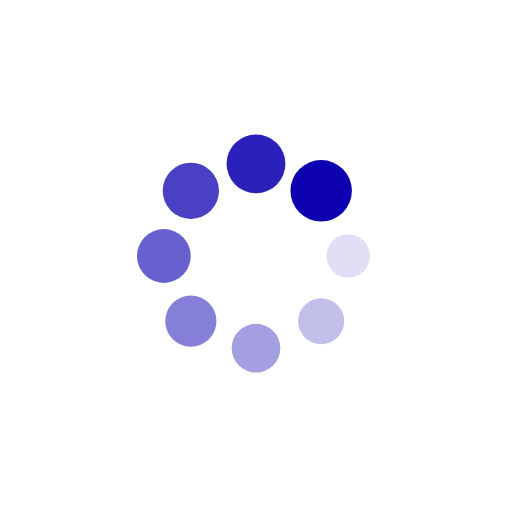
t = 0.00 s
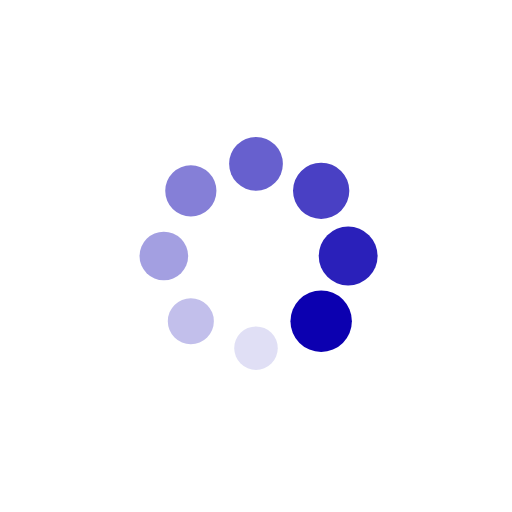
t = 0.25 s
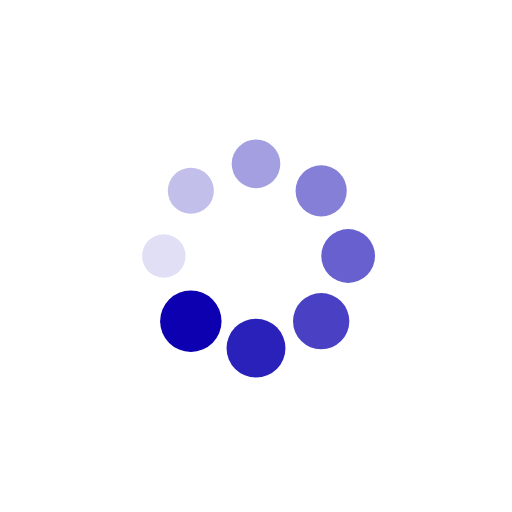
t = 0.50 s
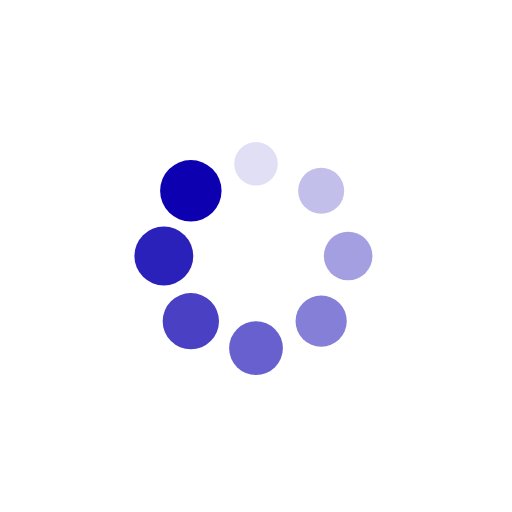
t = 0.75 s

The animated SVG that drew these frames (rendered in a browser with its animation timeline set to each time). Animation: 16 SMIL elements (animate=8,animateTransform=8); one cycle of 1.00 s, repeats indefinitely.

<?xml version="1.0" encoding="utf-8"?>
<svg xmlns="http://www.w3.org/2000/svg"  style="margin: auto; background: none; display: block; shape-rendering: auto;" width="200px" height="200px" viewBox="0 0 100 100" preserveAspectRatio="xMidYMid">
<g transform="translate(68,50)">
<g transform="rotate(0)">
<circle cx="0" cy="0" r="4" fill="#0c00b0" fill-opacity="1">
  <animateTransform attributeName="transform" type="scale" begin="-0.875s" values="1.5 1.5;1 1" keyTimes="0;1" dur="1s" repeatCount="indefinite"></animateTransform>
  <animate attributeName="fill-opacity" keyTimes="0;1" dur="1s" repeatCount="indefinite" values="1;0" begin="-0.875s"></animate>
</circle>
</g>
</g><g transform="translate(62.72792206135786,62.72792206135786)">
<g transform="rotate(45)">
<circle cx="0" cy="0" r="4" fill="#0c00b0" fill-opacity="0.875">
  <animateTransform attributeName="transform" type="scale" begin="-0.75s" values="1.5 1.5;1 1" keyTimes="0;1" dur="1s" repeatCount="indefinite"></animateTransform>
  <animate attributeName="fill-opacity" keyTimes="0;1" dur="1s" repeatCount="indefinite" values="1;0" begin="-0.75s"></animate>
</circle>
</g>
</g><g transform="translate(50,68)">
<g transform="rotate(90)">
<circle cx="0" cy="0" r="4" fill="#0c00b0" fill-opacity="0.75">
  <animateTransform attributeName="transform" type="scale" begin="-0.625s" values="1.5 1.5;1 1" keyTimes="0;1" dur="1s" repeatCount="indefinite"></animateTransform>
  <animate attributeName="fill-opacity" keyTimes="0;1" dur="1s" repeatCount="indefinite" values="1;0" begin="-0.625s"></animate>
</circle>
</g>
</g><g transform="translate(37.27207793864214,62.72792206135786)">
<g transform="rotate(135)">
<circle cx="0" cy="0" r="4" fill="#0c00b0" fill-opacity="0.625">
  <animateTransform attributeName="transform" type="scale" begin="-0.5s" values="1.5 1.5;1 1" keyTimes="0;1" dur="1s" repeatCount="indefinite"></animateTransform>
  <animate attributeName="fill-opacity" keyTimes="0;1" dur="1s" repeatCount="indefinite" values="1;0" begin="-0.5s"></animate>
</circle>
</g>
</g><g transform="translate(32,50)">
<g transform="rotate(180)">
<circle cx="0" cy="0" r="4" fill="#0c00b0" fill-opacity="0.5">
  <animateTransform attributeName="transform" type="scale" begin="-0.375s" values="1.5 1.5;1 1" keyTimes="0;1" dur="1s" repeatCount="indefinite"></animateTransform>
  <animate attributeName="fill-opacity" keyTimes="0;1" dur="1s" repeatCount="indefinite" values="1;0" begin="-0.375s"></animate>
</circle>
</g>
</g><g transform="translate(37.27207793864214,37.27207793864214)">
<g transform="rotate(225)">
<circle cx="0" cy="0" r="4" fill="#0c00b0" fill-opacity="0.375">
  <animateTransform attributeName="transform" type="scale" begin="-0.25s" values="1.5 1.5;1 1" keyTimes="0;1" dur="1s" repeatCount="indefinite"></animateTransform>
  <animate attributeName="fill-opacity" keyTimes="0;1" dur="1s" repeatCount="indefinite" values="1;0" begin="-0.25s"></animate>
</circle>
</g>
</g><g transform="translate(50,32)">
<g transform="rotate(270)">
<circle cx="0" cy="0" r="4" fill="#0c00b0" fill-opacity="0.25">
  <animateTransform attributeName="transform" type="scale" begin="-0.125s" values="1.5 1.5;1 1" keyTimes="0;1" dur="1s" repeatCount="indefinite"></animateTransform>
  <animate attributeName="fill-opacity" keyTimes="0;1" dur="1s" repeatCount="indefinite" values="1;0" begin="-0.125s"></animate>
</circle>
</g>
</g><g transform="translate(62.72792206135785,37.27207793864214)">
<g transform="rotate(315)">
<circle cx="0" cy="0" r="4" fill="#0c00b0" fill-opacity="0.125">
  <animateTransform attributeName="transform" type="scale" begin="0s" values="1.5 1.5;1 1" keyTimes="0;1" dur="1s" repeatCount="indefinite"></animateTransform>
  <animate attributeName="fill-opacity" keyTimes="0;1" dur="1s" repeatCount="indefinite" values="1;0" begin="0s"></animate>
</circle>
</g>
</g>
<!-- [ldio] generated by https://loading.io/ --></svg>
